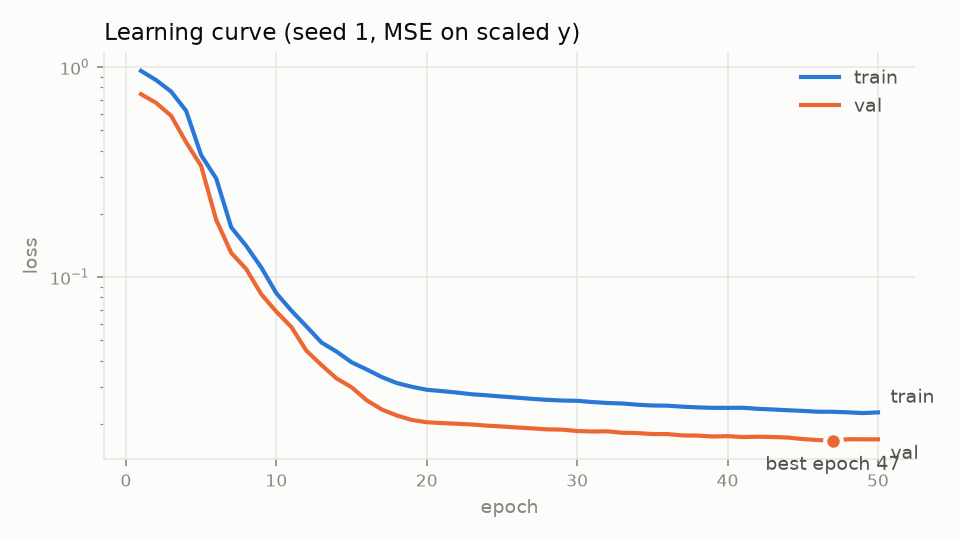

The data file committed next to this chart (first rows):
epoch, train_loss, val_loss
1, 0.9592, 0.743
2, 0.8677, 0.676
3, 0.7649, 0.5867
4, 0.6192, 0.4386
5, 0.3808, 0.3381
6, 0.2949, 0.187
7, 0.1725, 0.1304
8, 0.1406, 0.1091
9, 0.111, 0.08281
10, 0.08375, 0.06844
11, 0.06922, 0.0578
12, 0.0582, 0.04458
13, 0.04879, 0.03812
14, 0.04418, 0.03293
15, 0.0393, 0.02988
16, 0.03634, 0.02593
17, 0.03343, 0.02343
18, 0.0313, 0.02194
19, 0.03004, 0.02087
20, 0.02907, 0.02036
21, 0.02865, 0.02017
22, 0.02819, 0.02003
23, 0.02766, 0.01986
24, 0.02736, 0.01961
25, 0.02698, 0.01944
26, 0.02666, 0.01922
27, 0.02631, 0.01903
28, 0.02603, 0.01883
29, 0.02583, 0.01878
30, 0.02575, 0.0185
31, 0.02541, 0.01839
32, 0.02515, 0.01842
33, 0.02501, 0.01814
34, 0.02468, 0.01808
35, 0.02447, 0.01789
36, 0.02442, 0.01788
37, 0.02414, 0.01762
38, 0.02396, 0.01759
39, 0.02384, 0.01741
40, 0.02384, 0.01748
41, 0.02387, 0.01731
42, 0.02359, 0.01737
43, 0.02341, 0.01732
44, 0.02322, 0.01721
45, 0.02306, 0.01693
46, 0.02285, 0.01675
47, 0.02283, 0.01663
48, 0.0227, 0.0169
49, 0.02251, 0.01688
50, 0.02268, 0.01688
